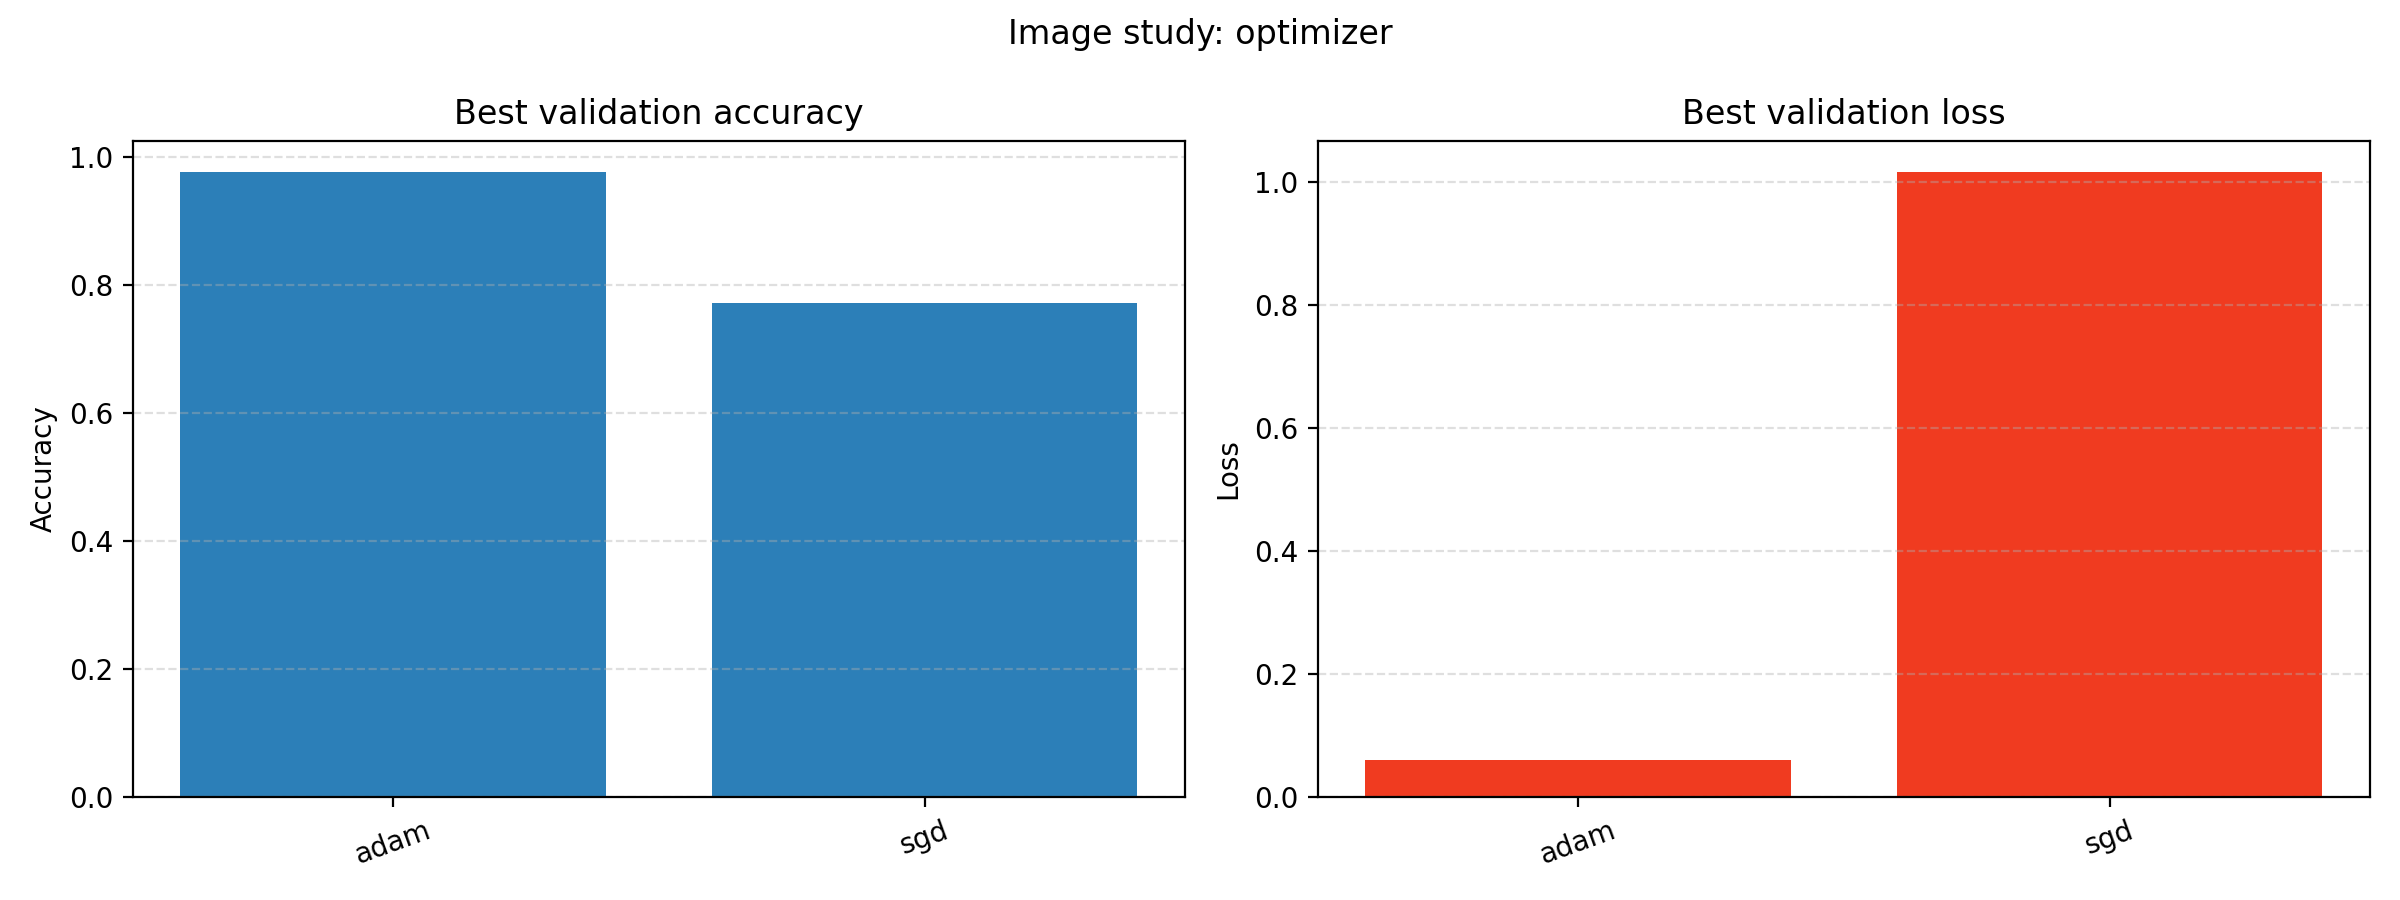

The file beside this chart, header and first rows:
run_name, best_epoch, best_validation_accuracy, best_validation_loss, best_train_accuracy, best_train_loss, final_train_loss, final_validation_loss, final_train_accuracy, final_validation_accuracy, training_time_seconds
adam, 3, 0.9772, 0.06061, 0.9851, 0.04733, 0.04733, 0.06981, 0.9851, 0.968, 27.45
sgd, 4, 0.7717, 1.017, 0.5206, 1.047, 1.047, 1.017, 0.5206, 0.7717, 26.89
